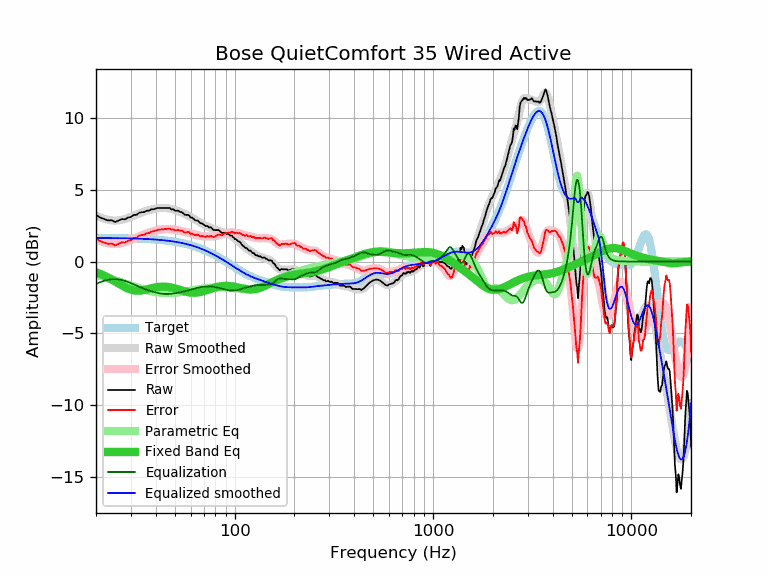

Data behind this chart, as committed beside it:
frequency, raw, error, smoothed, error_smoothed, equalization, parametric_eq, equalized_raw, equalized_smoothed, target
20, 3.24, 1.60, 3.20, 1.56, -1.56, -0.74, 1.68, 1.64, 1.64
21, 3.06, 1.42, 3.07, 1.44, -1.44, -0.85, 1.62, 1.64, 1.64
22, 2.96, 1.32, 2.98, 1.34, -1.34, -0.98, 1.62, 1.64, 1.64
23, 2.86, 1.22, 2.91, 1.27, -1.27, -1.11, 1.59, 1.63, 1.63
24, 2.88, 1.25, 2.86, 1.23, -1.23, -1.25, 1.65, 1.63, 1.63
25, 2.75, 1.12, 2.85, 1.22, -1.22, -1.39, 1.53, 1.63, 1.63
26, 2.86, 1.23, 2.87, 1.24, -1.24, -1.53, 1.62, 1.62, 1.62
27, 2.96, 1.34, 2.91, 1.28, -1.28, -1.67, 1.67, 1.62, 1.62
28, 2.94, 1.32, 2.96, 1.35, -1.35, -1.79, 1.59, 1.62, 1.62
29, 3.06, 1.45, 3.04, 1.42, -1.42, -1.89, 1.64, 1.61, 1.61
30, 3.10, 1.49, 3.11, 1.51, -1.51, -1.96, 1.59, 1.61, 1.61
31, 3.25, 1.65, 3.19, 1.59, -1.59, -2.01, 1.66, 1.60, 1.60
32, 3.25, 1.65, 3.27, 1.67, -1.67, -2.03, 1.57, 1.60, 1.60
33, 3.39, 1.80, 3.34, 1.75, -1.75, -2.03, 1.63, 1.59, 1.59
34, 3.44, 1.85, 3.41, 1.83, -1.83, -2.01, 1.61, 1.58, 1.58
35, 3.44, 1.86, 3.47, 1.90, -1.90, -1.98, 1.54, 1.58, 1.58
36, 3.54, 1.97, 3.53, 1.96, -1.96, -1.94, 1.58, 1.57, 1.57
37, 3.54, 1.98, 3.57, 2.01, -2.01, -1.90, 1.52, 1.56, 1.56
38, 3.64, 2.09, 3.62, 2.07, -2.07, -1.86, 1.57, 1.55, 1.55
39, 3.64, 2.10, 3.65, 2.11, -2.11, -1.83, 1.52, 1.54, 1.54
40, 3.69, 2.16, 3.68, 2.16, -2.16, -1.80, 1.53, 1.53, 1.53
41, 3.73, 2.21, 3.71, 2.19, -2.19, -1.77, 1.54, 1.52, 1.52
42, 3.73, 2.22, 3.73, 2.22, -2.22, -1.76, 1.51, 1.51, 1.51
43, 3.73, 2.24, 3.73, 2.24, -2.24, -1.75, 1.49, 1.49, 1.49
44, 3.73, 2.25, 3.74, 2.26, -2.26, -1.75, 1.47, 1.48, 1.48
45, 3.73, 2.26, 3.73, 2.26, -2.26, -1.75, 1.46, 1.46, 1.46
46, 3.73, 2.28, 3.71, 2.26, -2.26, -1.77, 1.47, 1.45, 1.45
47, 3.73, 2.30, 3.69, 2.26, -2.26, -1.78, 1.47, 1.43, 1.43
48, 3.63, 2.21, 3.66, 2.24, -2.24, -1.81, 1.38, 1.42, 1.42
49, 3.64, 2.24, 3.63, 2.23, -2.23, -1.84, 1.41, 1.40, 1.40
50, 3.54, 2.16, 3.59, 2.21, -2.21, -1.87, 1.33, 1.38, 1.38
51, 3.54, 2.18, 3.55, 2.19, -2.19, -1.90, 1.35, 1.36, 1.36
52, 3.54, 2.20, 3.50, 2.17, -2.17, -1.94, 1.37, 1.34, 1.34
53, 3.45, 2.13, 3.46, 2.14, -2.14, -1.97, 1.30, 1.32, 1.32
54, 3.45, 2.15, 3.41, 2.12, -2.12, -2.01, 1.33, 1.29, 1.29
55, 3.37, 2.10, 3.37, 2.10, -2.10, -2.04, 1.27, 1.27, 1.27
56, 3.26, 2.01, 3.32, 2.07, -2.07, -2.07, 1.19, 1.25, 1.25
57, 3.25, 2.03, 3.26, 2.04, -2.04, -2.10, 1.20, 1.22, 1.22
58, 3.25, 2.05, 3.21, 2.02, -2.02, -2.13, 1.23, 1.19, 1.19
59, 3.21, 2.04, 3.16, 1.99, -1.99, -2.15, 1.22, 1.17, 1.17
60, 3.06, 1.92, 3.10, 1.96, -1.96, -2.16, 1.10, 1.14, 1.14
61, 3.06, 1.95, 3.04, 1.93, -1.93, -2.17, 1.13, 1.11, 1.11
62, 2.98, 1.90, 2.98, 1.90, -1.90, -2.18, 1.08, 1.08, 1.08
63, 2.89, 1.84, 2.92, 1.88, -1.88, -2.17, 1.01, 1.05, 1.05
64, 2.86, 1.84, 2.87, 1.85, -1.85, -2.17, 1.01, 1.02, 1.02
65, 2.86, 1.87, 2.81, 1.83, -1.83, -2.16, 1.03, 0.99, 0.99
66, 2.77, 1.81, 2.76, 1.80, -1.80, -2.14, 0.96, 0.95, 0.95
67, 2.67, 1.75, 2.71, 1.79, -1.79, -2.12, 0.88, 0.92, 0.92
68, 2.67, 1.78, 2.66, 1.77, -1.77, -2.10, 0.90, 0.88, 0.88
69, 2.62, 1.77, 2.61, 1.76, -1.76, -2.08, 0.86, 0.85, 0.85
70, 2.57, 1.75, 2.56, 1.75, -1.75, -2.05, 0.82, 0.81, 0.81
71, 2.48, 1.70, 2.52, 1.74, -1.74, -2.02, 0.73, 0.78, 0.78
72, 2.48, 1.74, 2.48, 1.74, -1.74, -2.00, 0.74, 0.74, 0.74
73, 2.48, 1.78, 2.44, 1.74, -1.74, -1.97, 0.74, 0.70, 0.70
74, 2.38, 1.71, 2.40, 1.74, -1.74, -1.94, 0.64, 0.66, 0.66
75, 2.38, 1.75, 2.36, 1.74, -1.74, -1.91, 0.64, 0.62, 0.62
76, 2.38, 1.79, 2.33, 1.74, -1.74, -1.89, 0.64, 0.59, 0.59
77, 2.29, 1.74, 2.29, 1.75, -1.75, -1.86, 0.54, 0.55, 0.55
78, 2.21, 1.70, 2.26, 1.75, -1.75, -1.84, 0.45, 0.51, 0.51
79, 2.19, 1.72, 2.23, 1.77, -1.77, -1.82, 0.42, 0.47, 0.47
... 553 more rows
